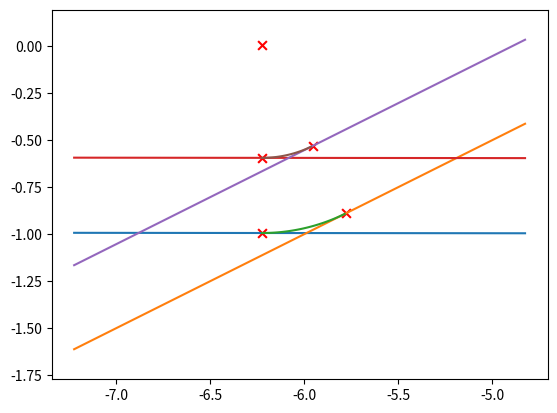

Write Python code to recreate this figure.
import numpy as np
import matplotlib.pyplot as plt
import math
#k1,b1,k2,b2,r
# parameters = np.asarray([0,1,1,-2,2,0.5]).astype(np.float32)
parameters = np.asarray([-0.001,-1,0.5,2,1,0.4]).astype(np.float32)
k1,b1,k2,b2,r,delta_r = parameters
x0y0 = np.asarray([(b1-b2)/(k2-k1),(b1*k2-k1*b2)/(k2-k1)]).astype(np.float32)
theta = np.zeros(10).astype(np.float32)
theta[1] = math.atan(k1)
theta[2] = math.atan(k2)
theta[3] = theta[2] -theta[1]
theta[4] = 0.5*(math.pi-(np.sign(k2).astype(np.float32))*theta[3])

delta_L = r/math.tan(theta[4])
x1 = x0y0[0]-delta_L*math.cos(theta[1])
x2 = x0y0[0]+delta_L*math.cos(theta[2])

x_range = np.arange(x1-1,x2+1,0.1).astype(np.float32)
y1 = k1*x_range+b1
y2 = k2*x_range+b2


xryr = [x0y0[0]-r*math.cos(theta[4]-(np.sign(k2))*theta[1])/math.sin(theta[4]),
        x0y0[1]+(np.sign(k2))*r*math.sin(theta[4]-(np.sign(k2))*theta[1])/math.sin(theta[4])]


xryr = np.asarray(xryr).astype(np.float32)

#xy coordinate
x3 = np.arange(x1,x2,0.01)
y3 = xryr[1]-(np.sign(k2))*(np.sqrt(r**2-(x3-xryr[0])**2))

# # r theta coordinate
# if k2>=0:
#     theta_r = np.arange(1.5*math.pi+theta[1],1.5*math.pi+theta[2],0.01) #trun left k2>0
# else:
#
#     theta_r = np.arange(0.5*math.pi+theta[2],0.5*math.pi+theta[1],0.01)  #turn right k2<0
#
# x3 = xryr[0]+r*np.cos(theta_r)
# y3 = xryr[1]+r*np.sin(theta_r)

### left rail
y1_1 = k1*x_range+b1+delta_r*(1+k1**2)**0.5
y2_1 = k2*x_range+b2+delta_r*(1+k2**2)**0.5
x1_1 = x1-delta_r*math.sin(theta[1])
x2_1 = x2-delta_r*math.sin(theta[2])

#xy coordinate
x3_1 = np.arange(x1_1,x2_1,0.01)
y3_1 = xryr[1]-(np.sign(k2))*(np.sqrt((r-(np.sign(k2))*delta_r)**2-(x3_1-xryr[0])**2))

# x3_1 = xryr[0]+(r-(np.sign(k2))*delta_r)*np.cos(theta_r)
# y3_1 = xryr[1]+(r-(np.sign(k2))*delta_r)*np.sin(theta_r)


plt.title("rail lines")
plt.xlabel("x axis --> pointcloud[2]")
plt.ylabel("y axis --> pointcloud[1]")
fig = plt.figure()
axes = fig.add_subplot()
axes.axis('equal')

axes.plot(x_range,y1)
axes.plot(x_range,y2)
axes.plot(x3,y3)

axes.plot(x_range,y1_1)
axes.plot(x_range,y2_1)
axes.plot(x3_1,y3_1)


print(xryr[0]+r*np.cos(2*math.pi-theta[4]+theta[1]),xryr[1]+r*np.sin(2*math.pi-theta[4]+theta[1]))
keypoints = []
keypoints.append(xryr)
# keypoints.append(x0y0)
keypoints.append((x1,k1*x1+b1))
keypoints.append((x2,k2*x2+b2))
keypoints.append((x1_1,k1*x1_1+b1+delta_r*(1+k1**2)**0.5))
keypoints.append((x2_1,k2*x2_1+b2+delta_r*(1+k2**2)**0.5))

keypoints = np.asarray(keypoints).astype(np.float32)
axes.scatter(keypoints[:,0],keypoints[:,1],marker='x',color='red',s=40)

plt.show()
